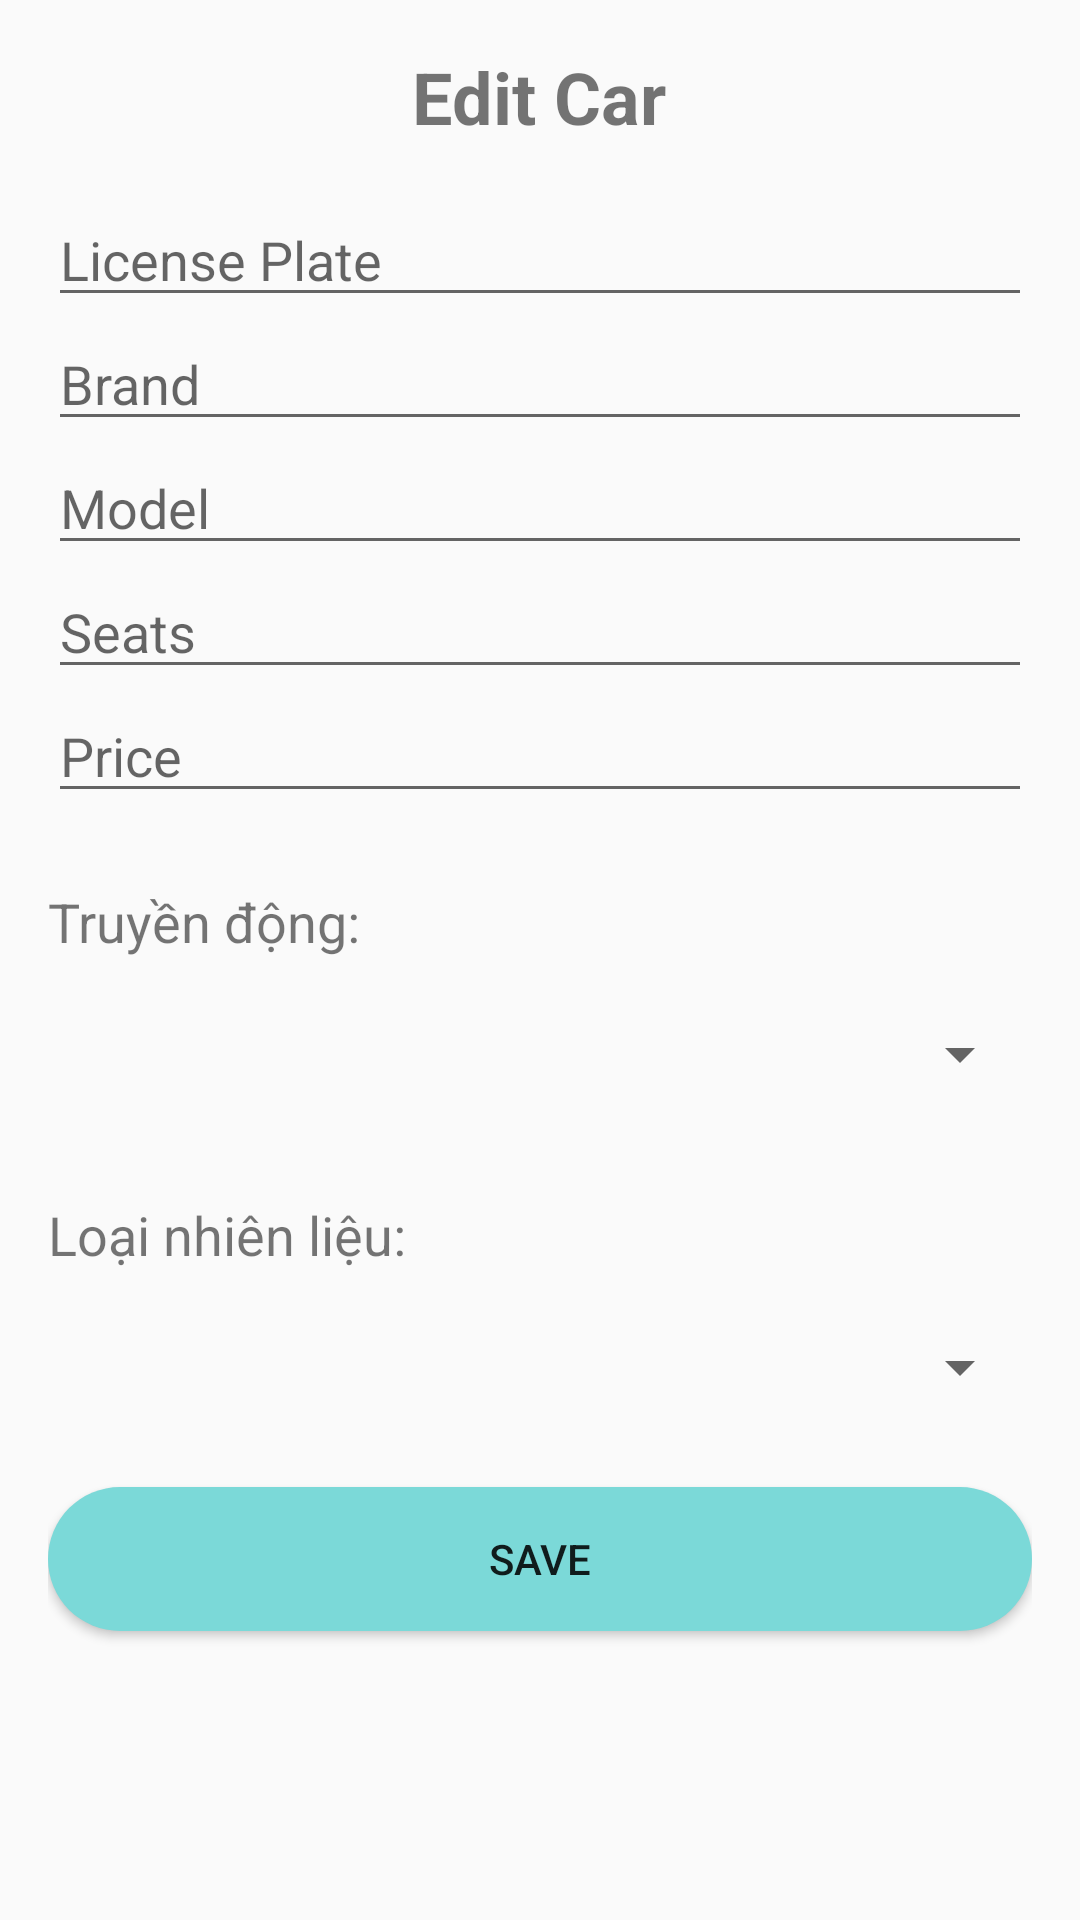

Produce the Android XML layout that renders to this screen, including the resource entries it uses.
<!-- AndroidManifest.xml: application theme Theme.AppCompat.Light.NoActionBar -->
<!-- res/layout/fragment_edit_car.xml -->
<LinearLayout xmlns:android="http://schemas.android.com/apk/res/android"
    android:layout_width="match_parent"
    android:layout_height="match_parent"
    android:orientation="vertical"
    android:padding="16dp">

    <TextView
        android:layout_width="wrap_content"
        android:layout_height="wrap_content"
        android:text="Edit Car"
        android:textSize="24sp"
        android:textStyle="bold"
        android:layout_gravity="center_horizontal"
        android:layout_marginBottom="16dp"/>

    <EditText
        android:id="@+id/editTextLicensePlate"
        android:layout_width="match_parent"
        android:layout_height="wrap_content"
        android:hint="License Plate"
        android:inputType="text"/>

    <EditText
        android:id="@+id/editTextBrand"
        android:layout_width="match_parent"
        android:layout_height="wrap_content"
        android:hint="Brand"
        android:inputType="text"/>

    <EditText
        android:id="@+id/editTextModel"
        android:layout_width="match_parent"
        android:layout_height="wrap_content"
        android:hint="Model"
        android:inputType="text"/>

    <EditText
        android:id="@+id/editTextSeats"
        android:layout_width="match_parent"
        android:layout_height="wrap_content"
        android:hint="Seats"
        android:inputType="number"/>
    <EditText
        android:id="@+id/editTextPrice"
        android:layout_width="match_parent"
        android:layout_height="wrap_content"
        android:hint="Price"
        android:inputType="text" />
    <TextView
        android:id="@+id/textViewTransmission"
        android:layout_width="wrap_content"
        android:layout_height="wrap_content"
        android:text="Truyền động:"
        android:textSize="18sp"
        android:layout_below="@id/editTextSeats"
        android:layout_marginTop="24dp"/>

    <Spinner
        android:id="@+id/spinnerTransmission"
        android:layout_width="match_parent"
        android:layout_height="wrap_content"
        android:layout_below="@id/textViewTransmission"
        android:layout_marginTop="8dp"
        android:minHeight="48dp"/>

    <TextView
        android:id="@+id/textViewFuelType"
        android:layout_width="wrap_content"
        android:layout_height="wrap_content"
        android:text="Loại nhiên liệu:"
        android:textSize="18sp"
        android:layout_below="@id/spinnerTransmission"
        android:layout_marginTop="24dp"/>

    <Spinner
        android:id="@+id/spinnerFuelType"
        android:layout_width="match_parent"
        android:layout_height="wrap_content"
        android:layout_below="@id/textViewFuelType"
        android:layout_marginTop="8dp"
        android:minHeight="48dp"/>

    <Button
        android:id="@+id/buttonSave"
        android:layout_width="match_parent"
        android:layout_height="wrap_content"
        android:text="Save"
        android:layout_marginTop="16dp"
        android:background="@drawable/button"
        />

</LinearLayout>
<!-- resources referenced by this layout -->
<resources>
  <!-- drawable button (drawable) -->
  <shape xmlns:android="http://schemas.android.com/apk/res/android">
      <solid android:color="#7BD9D8" />
      <corners android:radius="40dp" />
  </shape>
</resources>
